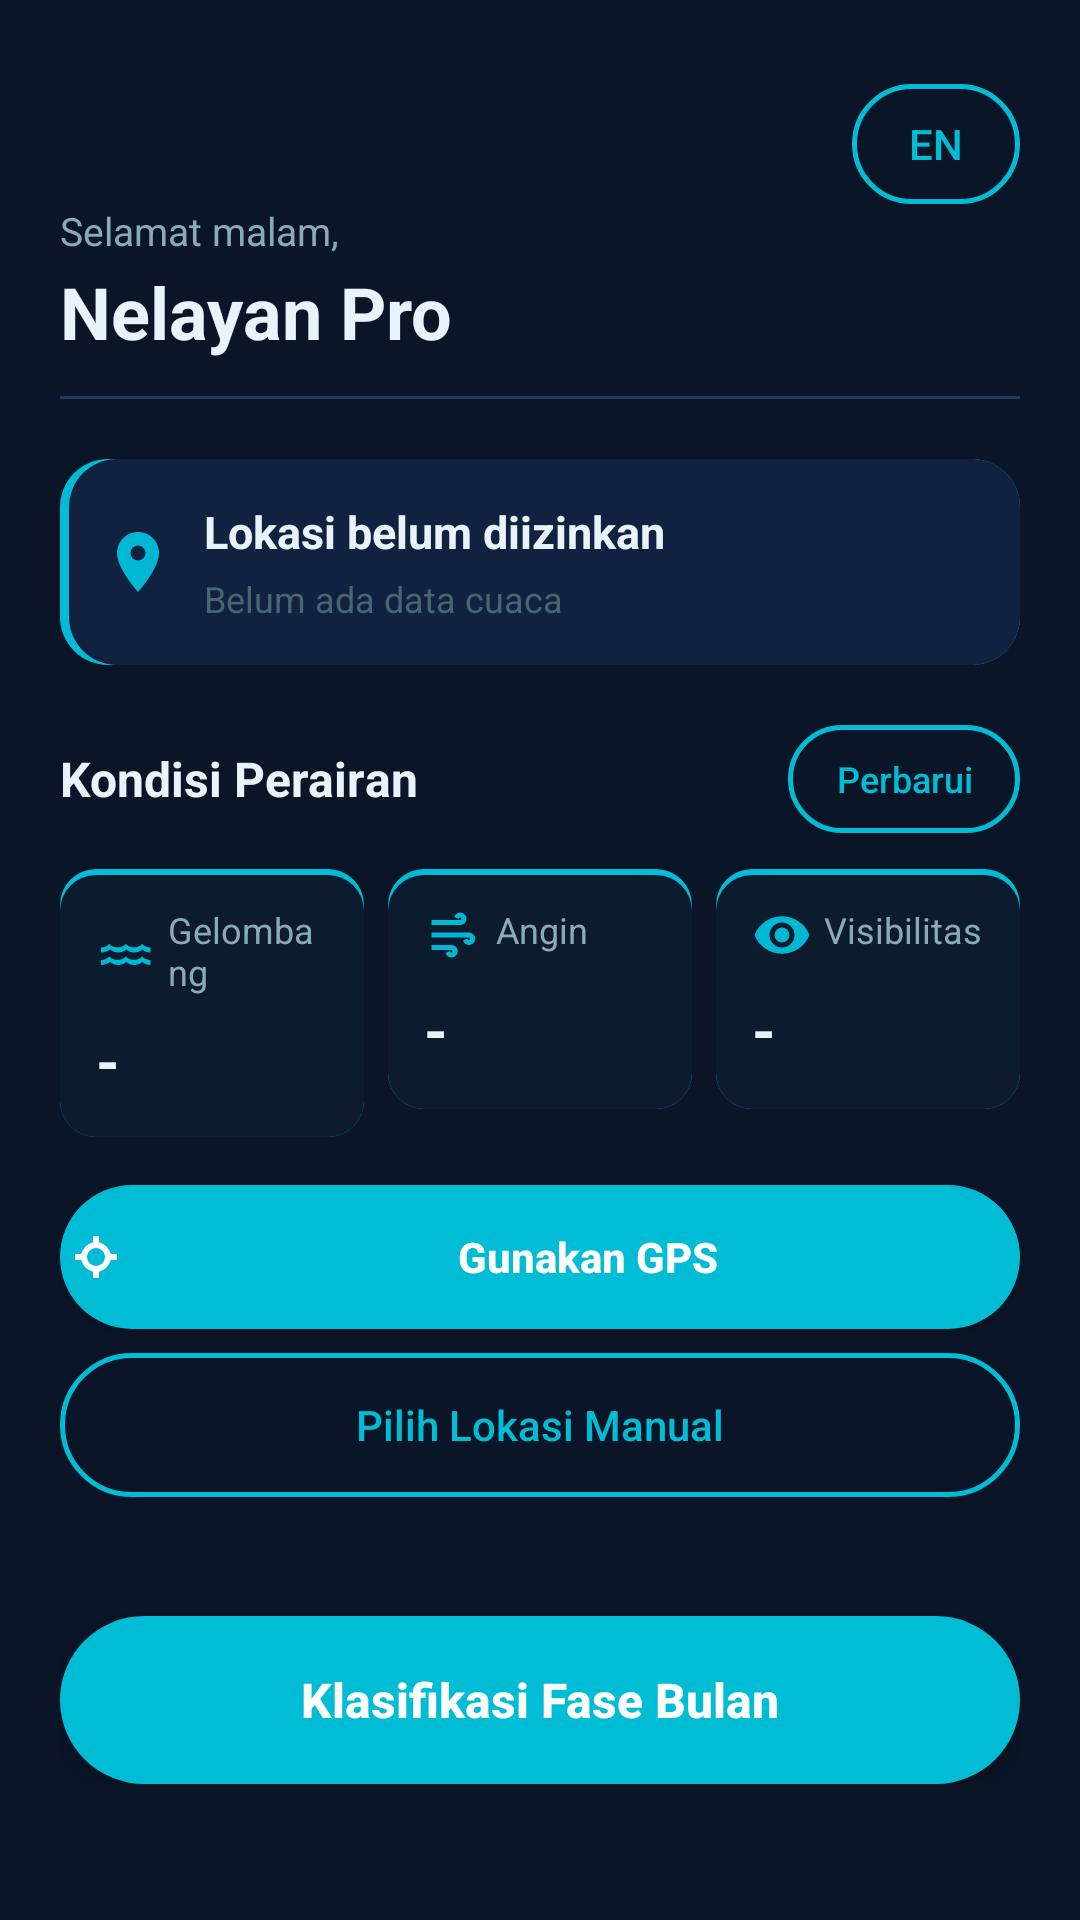

Reconstruct the res/layout file that produces this screen, plus the resources it refers to.
<!-- AndroidManifest.xml: application theme Theme.PrediksiFaseBulan -->
<!-- res/layout/activity_main.xml -->
<?xml version="1.0" encoding="utf-8"?>
<ScrollView xmlns:android="http://schemas.android.com/apk/res/android"
    android:layout_width="match_parent"
    android:layout_height="match_parent"
    android:background="@color/bg_dark">

    <LinearLayout
        android:layout_width="match_parent"
        android:layout_height="wrap_content"
        android:orientation="vertical"
        android:paddingHorizontal="20dp"
        android:paddingTop="28dp"
        android:paddingBottom="32dp">

        <LinearLayout
            android:layout_width="match_parent"
            android:layout_height="wrap_content"
            android:orientation="vertical">

            <Button
                android:id="@+id/btn_settings"
                android:layout_width="wrap_content"
                android:layout_height="40dp"
                android:layout_gravity="end"
                android:background="@drawable/bg_button_secondary_outline"
                android:minWidth="56dp"
                android:text="@string/language_toggle_en"
                android:textAllCaps="false"
                android:textColor="@color/accent_teal" />

            <TextView
                android:layout_width="wrap_content"
                android:layout_height="wrap_content"
                android:text="@string/greeting"
                android:textColor="@color/text_secondary"
                android:textSize="13sp" />

            <TextView
                android:id="@+id/tv_title"
                android:layout_width="wrap_content"
                android:layout_height="wrap_content"
                android:layout_marginTop="2dp"
                android:text="@string/fisherman_pro"
                android:textColor="@color/text_primary"
                android:textSize="24sp"
                android:textStyle="bold" />
        </LinearLayout>

        <View
            android:layout_width="match_parent"
            android:layout_height="1dp"
            android:layout_marginTop="12dp"
            android:background="@color/divider" />

        <LinearLayout
            android:layout_width="match_parent"
            android:layout_height="wrap_content"
            android:layout_marginTop="20dp"
            android:background="@drawable/bg_location_card"
            android:gravity="center_vertical"
            android:orientation="horizontal"
            android:padding="14dp">

            <ImageView
                android:layout_width="wrap_content"
                android:layout_height="wrap_content"
                android:src="@drawable/ic_location"
                android:contentDescription="@string/location_not_allowed" />

            <LinearLayout
                android:layout_width="0dp"
                android:layout_height="wrap_content"
                android:layout_marginStart="10dp"
                android:layout_weight="1"
                android:orientation="vertical">

                <TextView
                    android:id="@+id/tv_location"
                    android:layout_width="match_parent"
                    android:layout_height="wrap_content"
                    android:text="@string/location_not_allowed"
                    android:textColor="@color/text_primary"
                    android:textSize="15sp"
                    android:textStyle="bold" />

                <TextView
                    android:id="@+id/tv_weather_time"
                    android:layout_width="match_parent"
                    android:layout_height="wrap_content"
                    android:layout_marginTop="4dp"
                    android:text="@string/no_weather_data"
                    android:textColor="@color/text_hint"
                    android:textSize="12sp" />
            </LinearLayout>
        </LinearLayout>

        <LinearLayout
            android:layout_width="match_parent"
            android:layout_height="wrap_content"
            android:layout_marginTop="20dp"
            android:gravity="center_vertical"
            android:orientation="horizontal">

            <TextView
                android:layout_width="0dp"
                android:layout_height="wrap_content"
                android:layout_weight="1"
                android:text="@string/water_conditions"
                android:textColor="@color/text_primary"
                android:textSize="16sp"
                android:textStyle="bold" />

            <Button
                android:id="@+id/btn_refresh_weather"
                android:layout_width="wrap_content"
                android:layout_height="36dp"
                android:background="@drawable/bg_button_secondary_outline"
                android:minWidth="0dp"
                android:paddingHorizontal="16dp"
                android:text="@string/refresh"
                android:textAllCaps="false"
                android:textColor="@color/accent_teal"
                android:textSize="12sp" />
        </LinearLayout>

        <LinearLayout
            android:layout_width="match_parent"
            android:layout_height="wrap_content"
            android:layout_marginTop="12dp"
            android:orientation="horizontal">

            <LinearLayout
                android:layout_width="0dp"
                android:layout_height="wrap_content"
                android:layout_marginEnd="8dp"
                android:layout_weight="1"
                android:background="@drawable/bg_weather_metric_card"
                android:minHeight="80dp"
                android:orientation="vertical"
                android:padding="12dp">

                <TextView
                    android:layout_width="wrap_content"
                    android:layout_height="wrap_content"
                    android:drawableStart="@drawable/ic_wave"
                    android:drawablePadding="4dp"
                    android:text="@string/wave"
                    android:textColor="@color/text_secondary"
                    android:textSize="12sp" />

                <TextView
                    android:id="@+id/tv_wave_height"
                    android:layout_width="wrap_content"
                    android:layout_height="wrap_content"
                    android:layout_marginTop="8dp"
                    android:text="-"
                    android:textColor="@color/text_primary"
                    android:textSize="20sp"
                    android:textStyle="bold" />
            </LinearLayout>

            <LinearLayout
                android:layout_width="0dp"
                android:layout_height="wrap_content"
                android:layout_marginEnd="8dp"
                android:layout_weight="1"
                android:background="@drawable/bg_weather_metric_card"
                android:minHeight="80dp"
                android:orientation="vertical"
                android:padding="12dp">

                <TextView
                    android:layout_width="wrap_content"
                    android:layout_height="wrap_content"
                    android:drawableStart="@drawable/ic_wind"
                    android:drawablePadding="4dp"
                    android:text="@string/wind"
                    android:textColor="@color/text_secondary"
                    android:textSize="12sp" />

                <TextView
                    android:id="@+id/tv_wind_speed"
                    android:layout_width="wrap_content"
                    android:layout_height="wrap_content"
                    android:layout_marginTop="8dp"
                    android:text="-"
                    android:textColor="@color/text_primary"
                    android:textSize="20sp"
                    android:textStyle="bold" />
            </LinearLayout>

            <LinearLayout
                android:layout_width="0dp"
                android:layout_height="wrap_content"
                android:layout_weight="1"
                android:background="@drawable/bg_weather_metric_card"
                android:minHeight="80dp"
                android:orientation="vertical"
                android:padding="12dp">

                <TextView
                    android:layout_width="wrap_content"
                    android:layout_height="wrap_content"
                    android:drawableStart="@drawable/ic_visibility"
                    android:drawablePadding="4dp"
                    android:text="@string/visibility"
                    android:textColor="@color/text_secondary"
                    android:textSize="12sp" />

                <TextView
                    android:id="@+id/tv_visibility"
                    android:layout_width="wrap_content"
                    android:layout_height="wrap_content"
                    android:layout_marginTop="8dp"
                    android:text="-"
                    android:textColor="@color/text_primary"
                    android:textSize="20sp"
                    android:textStyle="bold" />
            </LinearLayout>
        </LinearLayout>

        <Button
            android:id="@+id/btn_gps"
            android:layout_width="match_parent"
            android:layout_height="48dp"
            android:layout_marginTop="16dp"
            android:background="@drawable/bg_button_primary_teal"
            android:drawableStart="@drawable/ic_gps"
            android:drawablePadding="8dp"
            android:text="@string/use_gps"
            android:textAllCaps="false"
            android:textColor="@color/white"
            android:textSize="14sp"
            android:textStyle="bold" />

        <Button
            android:id="@+id/btn_manual_location"
            android:layout_width="match_parent"
            android:layout_height="48dp"
            android:layout_marginTop="8dp"
            android:background="@drawable/bg_button_secondary_outline"
            android:text="@string/choose_manual_location"
            android:textAllCaps="false"
            android:textColor="@color/accent_teal"
            android:textSize="14sp" />

        <TextView
            android:id="@+id/tv_weather_warning"
            android:layout_width="match_parent"
            android:layout_height="wrap_content"
            android:layout_marginTop="10dp"
            android:textColor="@color/warning_orange"
            android:textSize="13sp" />

        <ProgressBar
            android:id="@+id/progress_weather"
            android:layout_width="wrap_content"
            android:layout_height="wrap_content"
            android:layout_marginTop="8dp"
            android:visibility="gone" />

        <Button
            android:id="@+id/btn_classify"
            android:layout_width="match_parent"
            android:layout_height="56dp"
            android:layout_marginTop="12dp"
            android:background="@drawable/bg_button_primary_teal"
            android:elevation="4dp"
            android:text="@string/classify_moon_phase"
            android:textAllCaps="false"
            android:textColor="@color/white"
            android:textSize="16sp"
            android:textStyle="bold" />

    </LinearLayout>
</ScrollView>
<!-- resources referenced by this layout -->
<resources>
  <color name="accent_teal">#00BCD4</color>
  <color name="bg_dark">#0A1628</color>
  <color name="divider">#1E3A5F</color>
  <color name="text_hint">#4A6572</color>
  <color name="text_primary">#E8F4FD</color>
  <color name="text_secondary">#8BAAB8</color>
  <color name="warning_orange">#FF9800</color>
  <color name="white">#FFFFFF</color>
  <!-- drawable bg_location_card (drawable) -->
  <?xml version="1.0" encoding="utf-8"?>
  <layer-list xmlns:android="http://schemas.android.com/apk/res/android">
      <item>
          <shape>
              <solid android:color="@color/accent_teal" />
              <corners android:radius="16dp" />
          </shape>
      </item>
      <item android:left="3dp">
          <shape>
              <solid android:color="@color/bg_card" />
              <corners android:radius="16dp" />
          </shape>
      </item>
  </layer-list>
  <!-- drawable ic_gps (drawable) -->
  <vector xmlns:android="http://schemas.android.com/apk/res/android" android:width="24dp" android:height="24dp" android:viewportWidth="24" android:viewportHeight="24">
      <path android:fillColor="#FFFFFF" android:pathData="M19,11h-2.07A5.99,5.99 0,0 0,13,7.07V5h-2v2.07A5.99,5.99 0,0 0,7.07,11H5v2h2.07A5.99,5.99 0,0 0,11,16.93V19h2v-2.07A5.99,5.99 0,0 0,16.93,13H19zM12,15a3,3 0,1 1,0 -6,3 3,0 0,1 0,6z"/>
  </vector>
  <!-- drawable ic_location (drawable) -->
  <vector xmlns:android="http://schemas.android.com/apk/res/android" android:width="24dp" android:height="24dp" android:viewportWidth="24" android:viewportHeight="24">
      <path android:fillColor="#00B8D4" android:pathData="M12,2C8.13,2 5,5.13 5,9c0,5.25 7,13 7,13s7,-7.75 7,-13c0,-3.87 -3.13,-7 -7,-7zM12,11.5A2.5,2.5 0,1 1,12,6.5a2.5,2.5 0,0 1,0,5z"/>
  </vector>
  <!-- drawable ic_visibility (drawable) -->
  <vector xmlns:android="http://schemas.android.com/apk/res/android" android:width="20dp" android:height="20dp" android:viewportWidth="24" android:viewportHeight="24">
      <path android:fillColor="#00B8D4" android:pathData="M12,4.5C7,4.5 2.7,7.6 1,12c1.7,4.4 6,7.5 11,7.5s9.3,-3.1 11,-7.5c-1.7,-4.4 -6,-7.5 -11,-7.5zM12,17a5,5 0,1 1,0 -10,5 5,0 0,1 0,10zM12,9a3,3 0,1 0,0 6,3 3,0 0,0 0,-6z"/>
  </vector>
  <!-- drawable ic_wind (drawable) -->
  <vector xmlns:android="http://schemas.android.com/apk/res/android" android:width="20dp" android:height="20dp" android:viewportWidth="24" android:viewportHeight="24">
      <path android:fillColor="#00B8D4" android:pathData="M3,8h11.5a2.5,2.5 0,1 0,-2.4 -3.2l1.8,0.8A0.5,0.5 0,1 1,14.5,6H3zM3,11h15a2.5,2.5 0,1 1,-2.4 3.2l1.8,-0.8A0.5,0.5 0,1 0,18,13H3zM3,16h8a2.5,2.5 0,1 1,-2.4 3.2l1.8,-0.8A0.5,0.5 0,1 0,11,18H3z"/>
  </vector>
  <string name="choose_manual_location">Pilih Lokasi Manual</string>
  <string name="classify_moon_phase">Klasifikasi Fase Bulan</string>
  <string name="fisherman_pro">Nelayan Pro</string>
  <string name="greeting">Selamat malam,</string>
  <string name="language_toggle_en">EN</string>
  <string name="location_not_allowed">Lokasi belum diizinkan</string>
  <string name="no_weather_data">Belum ada data cuaca</string>
  <string name="refresh">Perbarui</string>
  <string name="use_gps">Gunakan GPS</string>
  <string name="visibility">Visibilitas</string>
  <string name="water_conditions">Kondisi Perairan</string>
  <string name="wave">Gelombang</string>
  <string name="wind">Angin</string>
  <style name="Theme.PrediksiFaseBulan" parent="Base.Theme.PrediksiFaseBulan" />
  <color name="accent_teal_dim">#004D5E</color>
  <color name="bg_card">#112240</color>
  <color name="bg_surface">#0D1B2E</color>
  <color name="accent_blue">#0288D1</color>
</resources>
